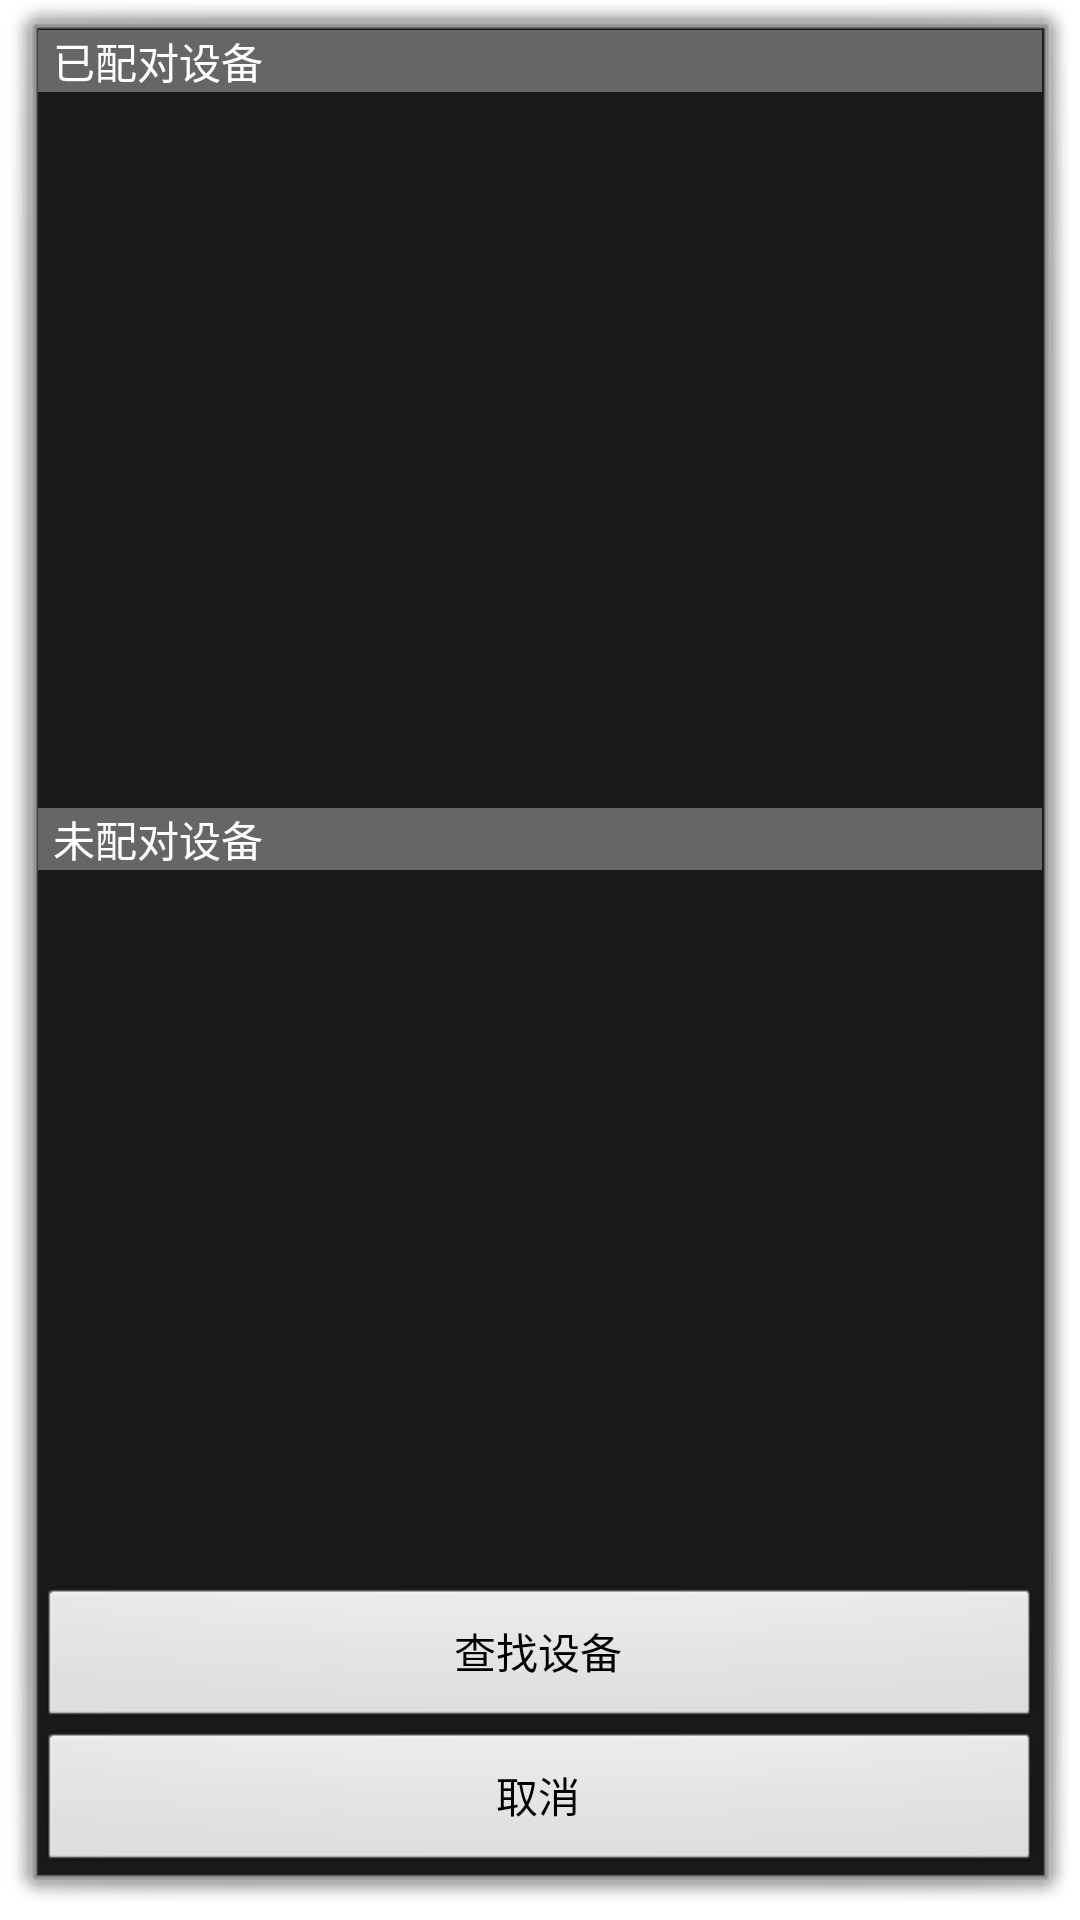

Here is an Android app screen rendered from its layout file. Give the layout XML and the strings, colors and styles it references.
<!-- AndroidManifest.xml: activity theme android:Theme.Dialog -->
<!-- res/layout/device_list.xml -->
<?xml version="1.0" encoding="utf-8"?>
<LinearLayout xmlns:android="http://schemas.android.com/apk/res/android"
    android:orientation="vertical"
    android:layout_width="match_parent"
    android:layout_height="match_parent"
    >

    <TextView
        android:id="@+id/title_new_devices"
        android:layout_width="match_parent"
        android:layout_height="wrap_content"
        android:background="#666"
        android:paddingLeft="5dp"
        android:text="已配对设备"
        android:textColor="#fff"
        android:visibility="visible" />

    <ListView
        android:id="@+id/paired_devices"
        android:layout_width="match_parent"
        android:layout_height="wrap_content"
        android:layout_weight="2"
        android:stackFromBottom="true">
    </ListView>

    <TextView
        android:id="@+id/title_new_devices2"
        android:layout_width="match_parent"
        android:layout_height="wrap_content"
        android:background="#666"
        android:paddingLeft="5dp"
        android:text="未配对设备"
        android:textColor="#fff"
        android:visibility="visible" />

    <ListView
        android:id="@+id/new_devices"
        android:layout_width="match_parent"
        android:layout_height="wrap_content"
        android:layout_weight="2"
        android:stackFromBottom="true" />

    <Button
        android:id="@+id/button_scan"
        style="@android:style/Widget.Button"
        android:layout_width="match_parent"
        android:layout_height="wrap_content"
        android:text="查找设备" />

    <Button
        android:id="@+id/button_cancel"
        style="@android:style/Widget.Button"
        android:layout_width="match_parent"
        android:layout_height="wrap_content"
        android:onClick="OnCancel"
        android:text="取消" />
</LinearLayout>
<!-- resources referenced by this layout -->
<resources>

</resources>
